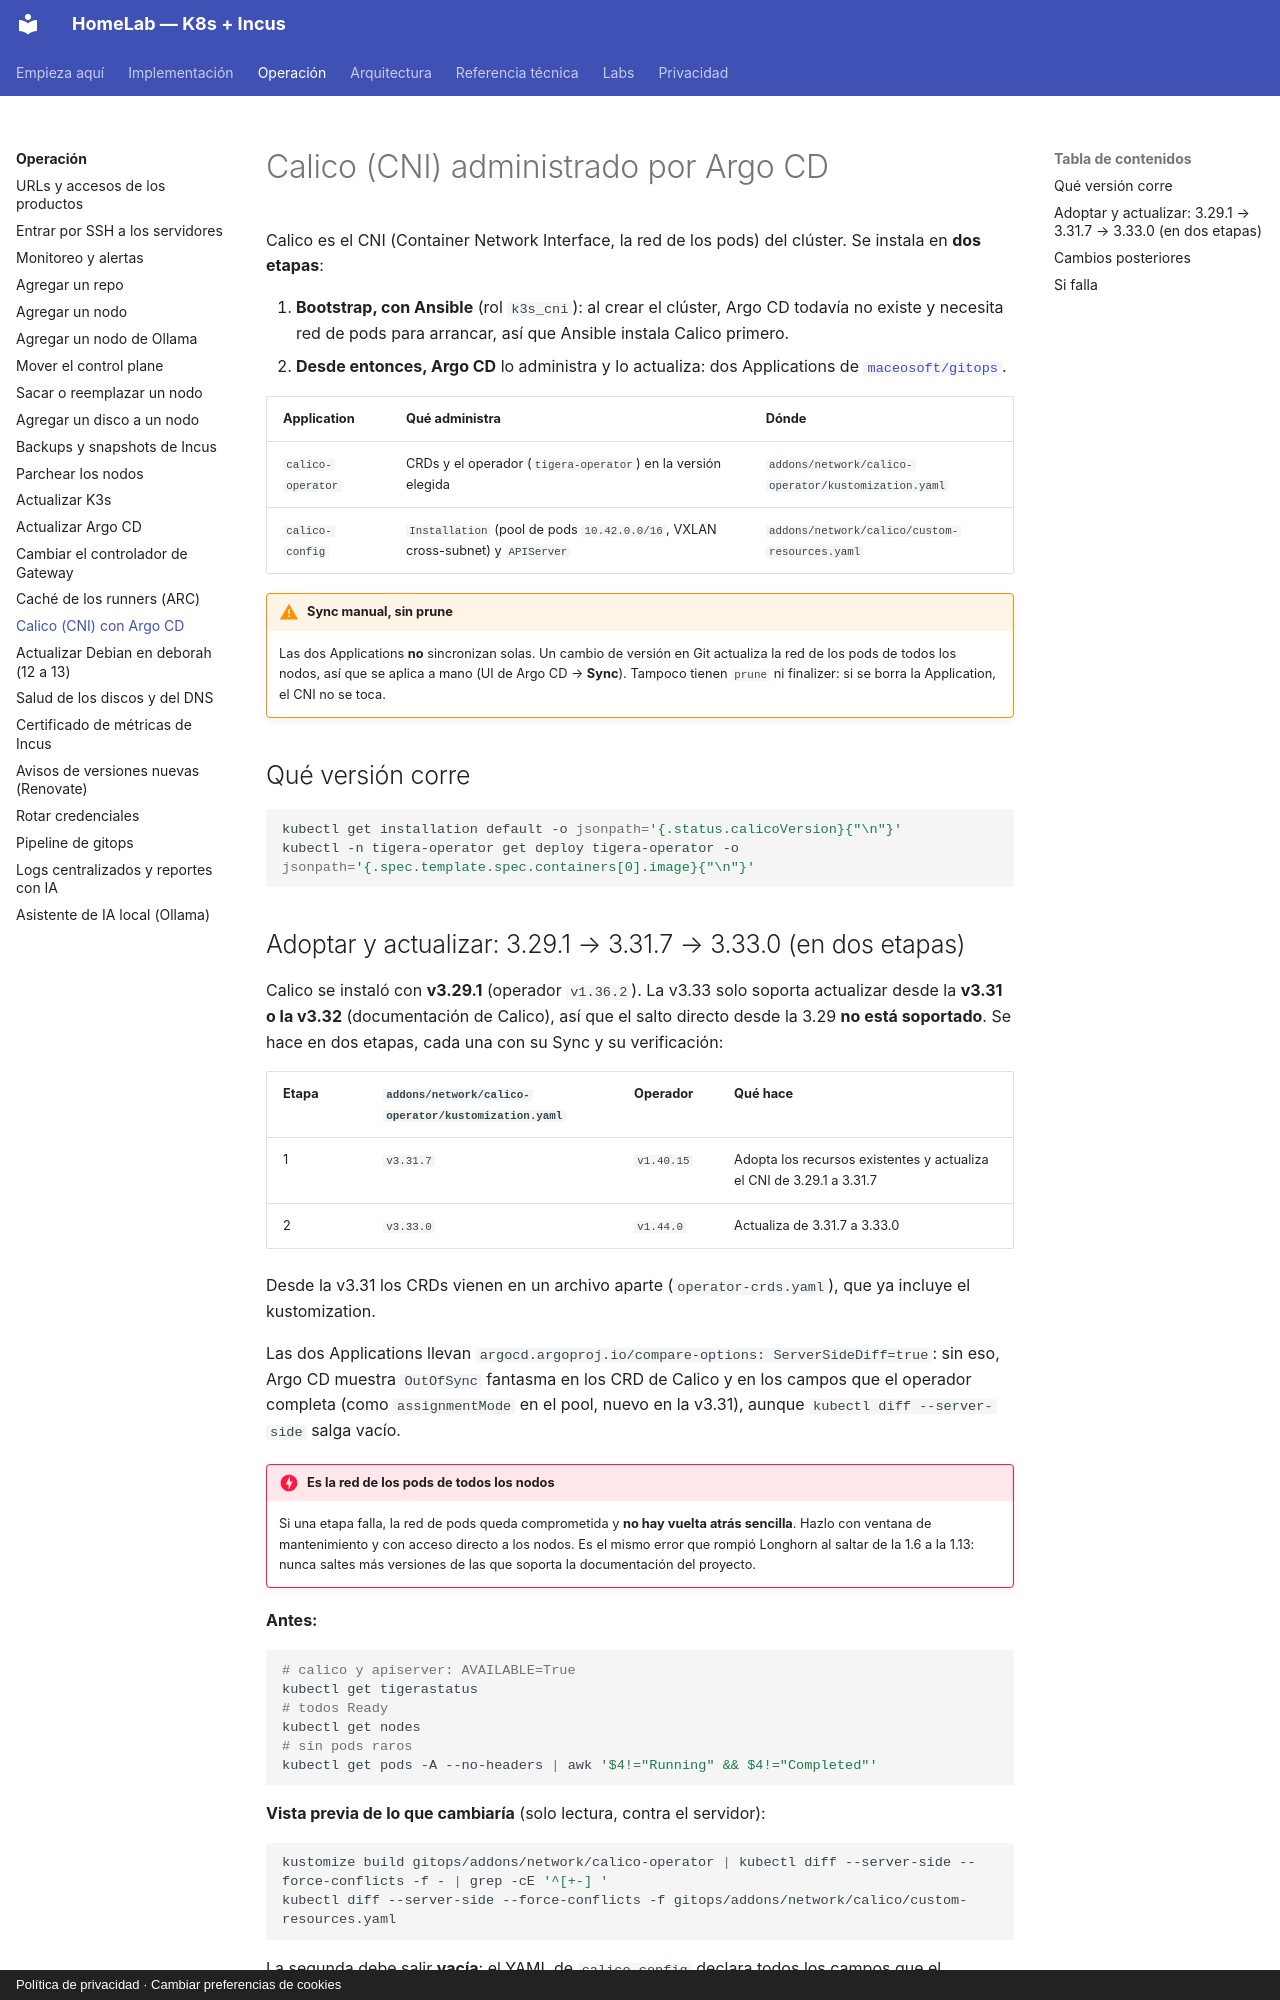

repository: maceosoft/homelab · page: operacion/actualizar-calico/index.html · generator: mkdocs · copyright: Política de privacidad · Cambiar preferencias de cookies

# Calico (CNI) administrado por Argo CD

Calico es el CNI (Container Network Interface, la red de los pods) del clúster. Se instala en
**dos etapas**:

1. **Bootstrap, con Ansible** (rol `k3s_cni`): al crear el clúster, Argo CD todavía no existe y
   necesita red de pods para arrancar, así que Ansible instala Calico primero.
2. **Desde entonces, Argo CD** lo administra y lo actualiza: dos Applications de
   [`maceosoft/gitops`](https://github.com/maceosoft/gitops).

| Application | Qué administra | Dónde |
|---|---|---|
| `calico-operator` | CRDs y el operador (`tigera-operator`) en la versión elegida | `addons/network/calico-operator/kustomization.yaml` |
| `calico-config` | `Installation` (pool de pods `10.42.0.0/16`, VXLAN cross-subnet) y `APIServer` | `addons/network/calico/custom-resources.yaml` |

!!! warning "Sync manual, sin prune"
    Las dos Applications **no** sincronizan solas. Un cambio de versión en Git actualiza la red
    de los pods de todos los nodos, así que se aplica a mano (UI de Argo CD → **Sync**). Tampoco
    tienen `prune` ni finalizer: si se borra la Application, el CNI no se toca.

## Qué versión corre

```bash
kubectl get installation default -o jsonpath='{.status.calicoVersion}{"\n"}'
kubectl -n tigera-operator get deploy tigera-operator -o jsonpath='{.spec.template.spec.containers[0].image}{"\n"}'
```
